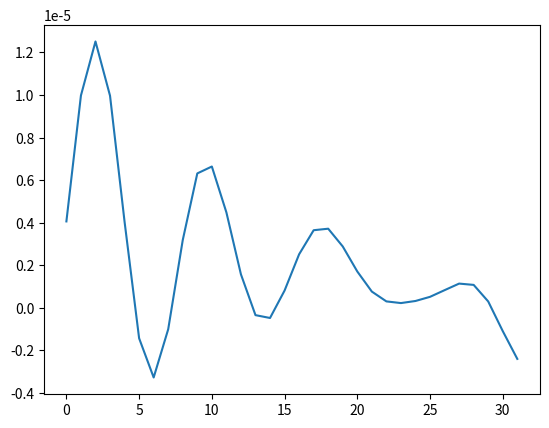

The script that saved this image:
import numpy as np
import scipy as sp

import matplotlib
import matplotlib.pyplot as plt

F_s = 44100

output = np.array([

    0.00000406119715989917,
    0.00000997855750028975,
    0.00001251717912964523,
    0.00000996766812022543,
    0.00000404360389438807,
    -0.00000143089403081831,
    -0.00000327277075484744,
    -0.00000100549277703976,
    0.00000318566276291676,
    0.00000631677858109470,
    0.00000664079834677977,
    0.00000448553919341066,
    0.00000157370959641412,
    -0.00000034313072205805,
    -0.00000047705214001326,
    0.00000081242598071185,
    0.00000251676010520896,
    0.00000364789957529865,
    0.00000371862688552937,
    0.00000288363025902072,
    0.00000170757573414448,
    0.00000076340319310475,
    0.00000030254787475315,
    0.00000022368320173882,
    0.00000032187489296120,
    0.00000051729546157731,
    0.00000083011138940492,
    0.00000113906401111308,
    0.00000107801827198273,
    0.00000029979523219481,
    -0.00000109322388652799,
    -0.00000239985638472717,
])

plt.plot(output)